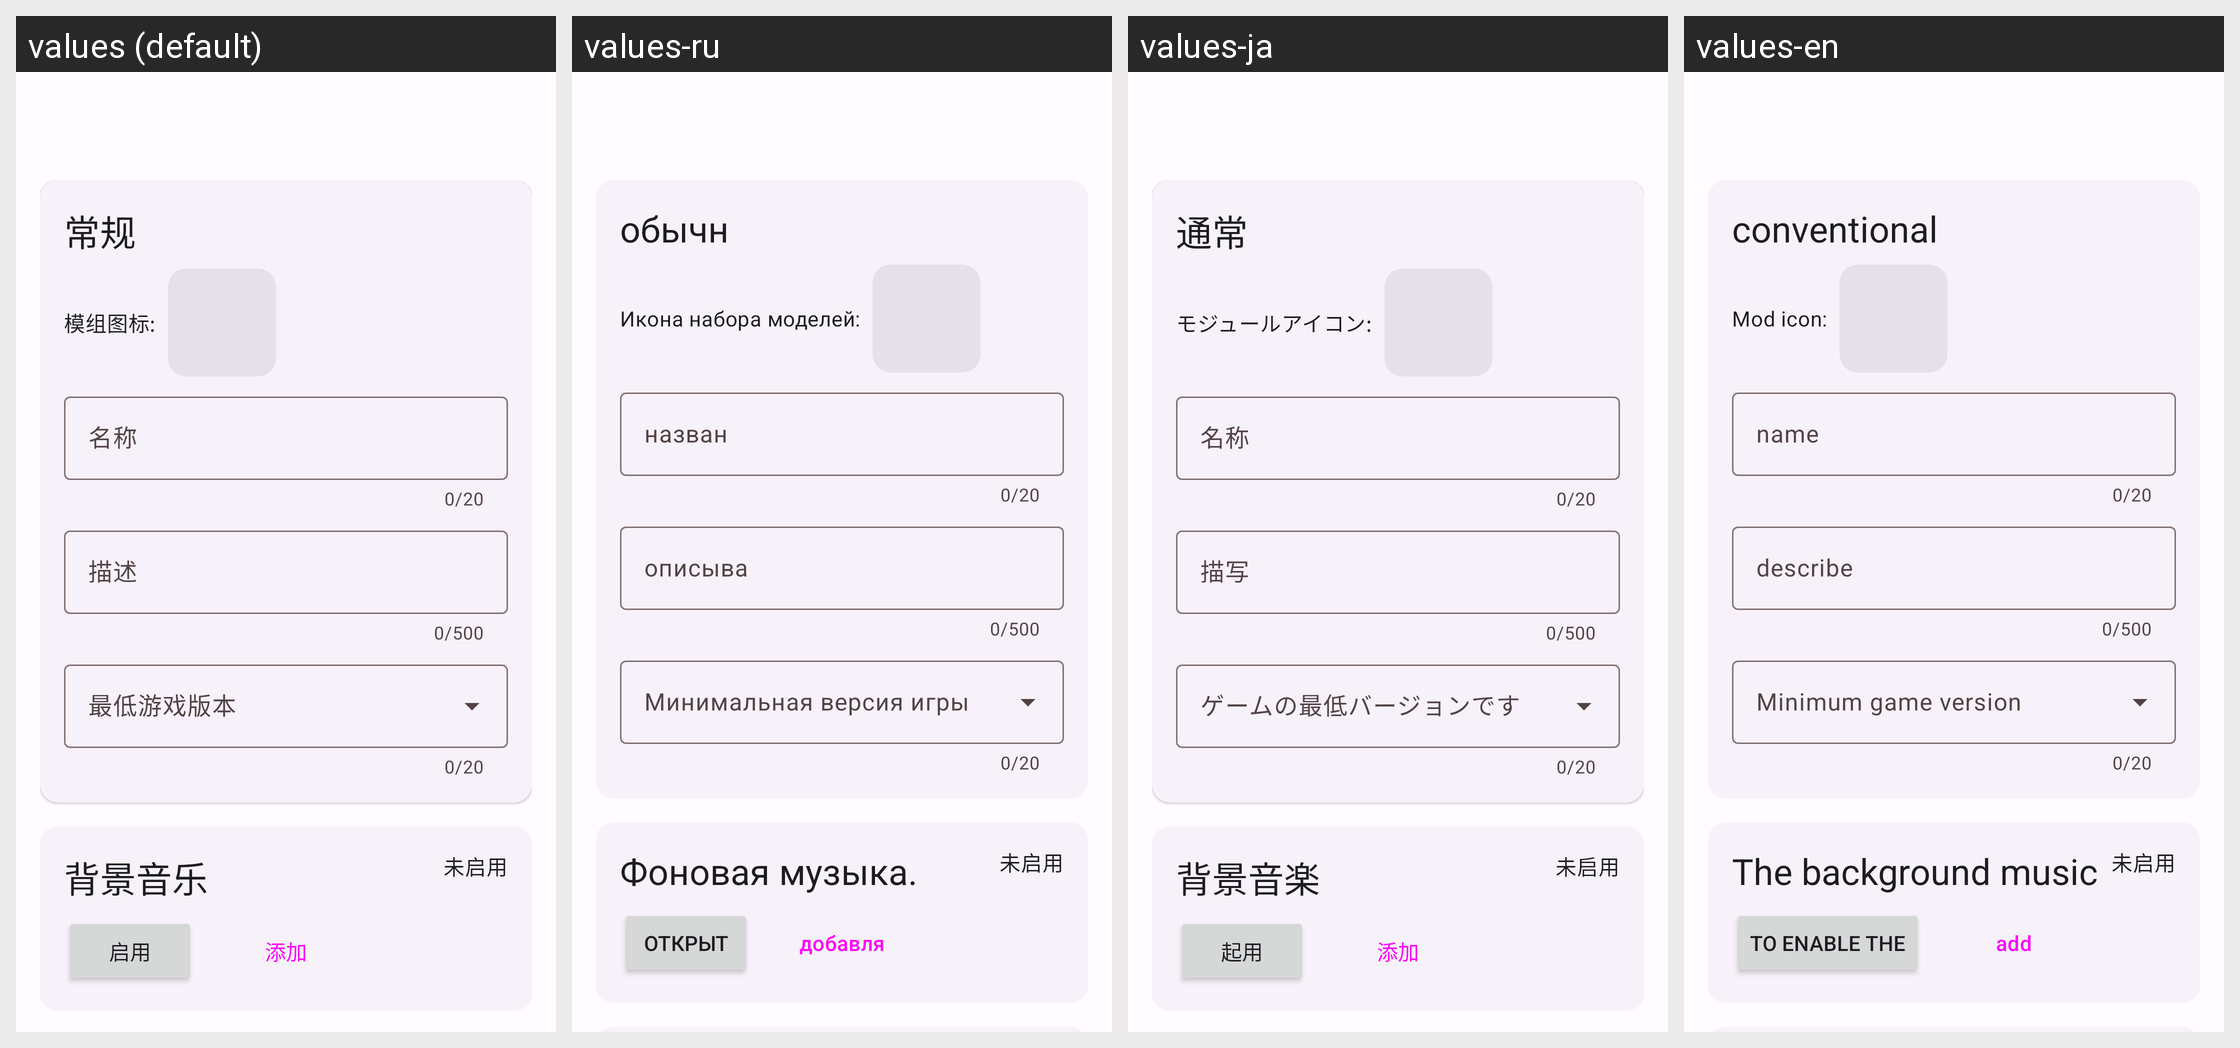

This grid shows one Android layout under several languages. Give, for every string resource on the screen, its name, the default text and each shown locale's text.
Android screen res/layout/activity_edit_mod_info.xml rendered under 4 locales, left to right: values (default), values-ru, values-ja, values-en. Device: Nexus 5 (rendered at 1080×1920; each locale shown at half size, 540×960, under a caption strip naming it); theme Theme.rust.Concept.
Other locales in the repository, not shown: values-zh-rTW.
Strings drawn on this screen, with the default value and each locale's value (text and hints the layout hard-codes, and strings that could not be matched under every locale, appear in the picture but are not listed):

messages_header
  values: 常规
  values-ru: обычн
  values-ja: 通常
  values-en: conventional

mod_icon
  values: 模组图标:
  values-ru: Икона набора моделей:
  values-ja: モジュールアイコン:
  values-en: Mod icon:

name
  values: 名称
  values-ru: назван
  values-ja: 名称
  values-en: name

describe
  values: 描述
  values-ru: описыва
  values-ja: 描写
  values-en: describe

minVersion
  values: 最低游戏版本
  values-ru: Минимальная версия игры
  values-ja: ゲームの最低バージョンです
  values-en: Minimum game version

background_music
  values: 背景音乐
  values-ru: Фоновая музыка.
  values-ja: 背景音楽
  values-en: The background music

enabled
  values: 启用
  values-ru: открыт
  values-ja: 起用
  values-en: To enable the

add
  values: 添加
  values-ru: добавля
  values-ja: 添加
  values-en: add
